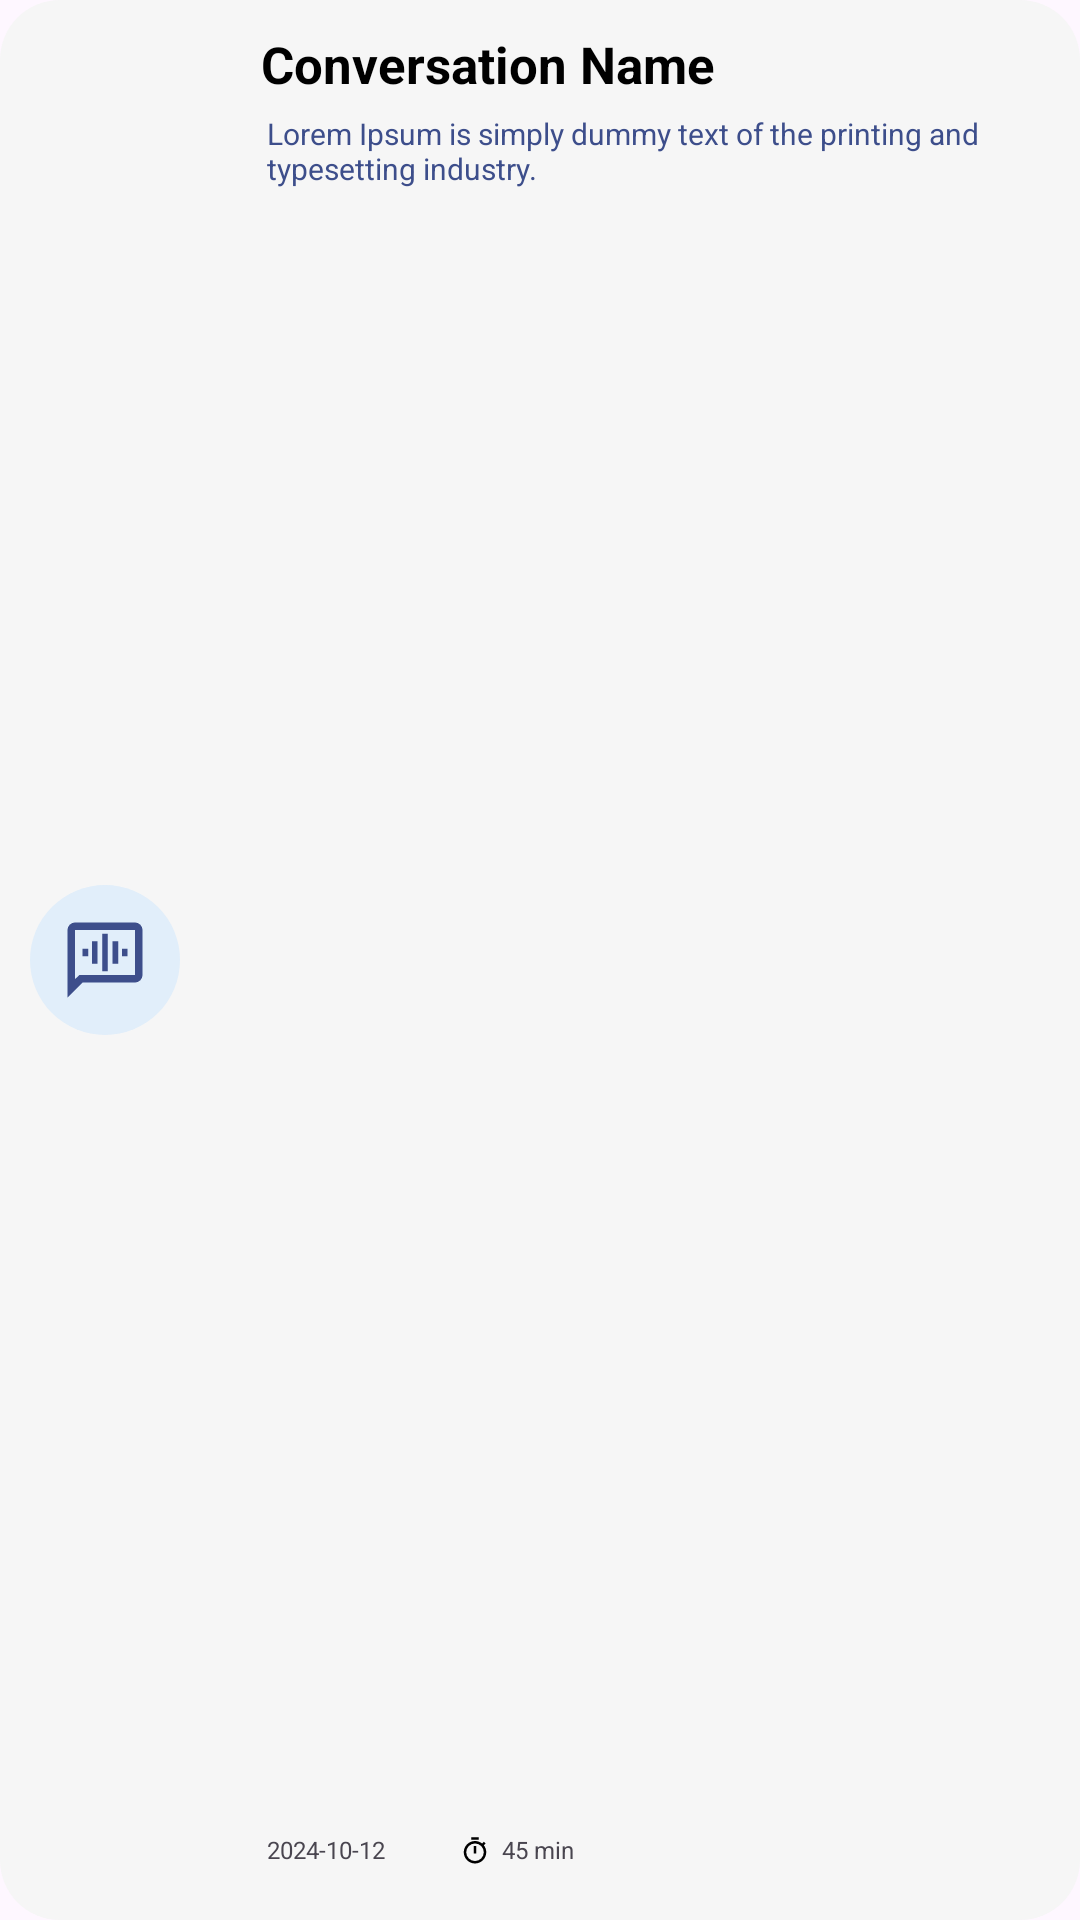

The Android layout XML behind this screen, and the referenced resources:
<!-- AndroidManifest.xml: application theme Theme.Echolynk -->
<!-- res/layout/conversation_item.xml -->
<?xml version="1.0" encoding="utf-8"?>
<RelativeLayout xmlns:android="http://schemas.android.com/apk/res/android"
    xmlns:app="http://schemas.android.com/apk/res-auto"
    xmlns:tools="http://schemas.android.com/tools"
    android:layout_width="match_parent"
    android:background="@drawable/conversation_item_background"
    android:layout_height="100dp"
    android:layout_marginStart="24dp"
    android:layout_marginEnd="24dp"
    android:layout_marginBottom="10dp"
    android:paddingTop="10dp"
    android:paddingBottom="10dp">


    <androidx.constraintlayout.widget.ConstraintLayout
        android:id="@+id/constraintLayout2"
        android:layout_width="70dp"
        android:layout_height="50dp"
        android:layout_alignParentStart="true"
        android:layout_alignParentTop="true"
        android:layout_alignParentBottom="true"
        android:layout_marginStart="0dp">

        <ImageView
            android:id="@+id/imageView7"
            android:layout_width="50dp"
            android:layout_height="50dp"
            android:background="@drawable/icon_background"
            android:padding="10dp"
            app:layout_constraintBottom_toBottomOf="parent"
            app:layout_constraintEnd_toEndOf="parent"
            app:layout_constraintStart_toStartOf="parent"
            app:layout_constraintTop_toTopOf="parent"
            app:srcCompat="@drawable/conversation_image" />

    </androidx.constraintlayout.widget.ConstraintLayout>

    <TextView
        android:id="@+id/conversationNameView"
        android:layout_width="250dp"
        android:layout_height="wrap_content"
        android:layout_alignParentTop="true"
        android:layout_marginStart="17dp"
        android:layout_marginTop="0dp"
        android:layout_toEndOf="@+id/constraintLayout2"
        android:maxLines="1"
        android:text="Conversation Name"
        android:textSize="17sp"
        android:textStyle="bold"
        android:textColor="@color/black"/>

    <TextView
        android:id="@+id/conversationDescriptionTextView"
        android:layout_width="250dp"
        android:layout_height="wrap_content"
        android:layout_below="@+id/conversationNameView"
        android:layout_toEndOf="@+id/constraintLayout2"
        android:layout_marginStart="19dp"
        android:layout_marginTop="5dp"
        android:textSize="10dp"
        android:textColor="@color/primary_blue"
        android:text="Lorem Ipsum is simply dummy text of the printing and typesetting industry." />

    <TextView
        android:id="@+id/conversationDateTextView"
        android:layout_width="wrap_content"
        android:layout_height="wrap_content"
        android:layout_alignParentBottom="true"
        android:layout_marginStart="19dp"
        android:layout_marginTop="0dp"
        android:layout_marginBottom="8dp"
        android:layout_toEndOf="@+id/constraintLayout2"
        android:text="2024-10-12"
        android:textSize="8dp"/>

    <ImageView
        android:id="@+id/imageView4"
        android:layout_width="10dp"
        android:layout_height="10dp"
        android:layout_alignParentBottom="true"
        android:layout_marginStart="25dp"
        android:layout_marginBottom="8dp"
        android:layout_toEndOf="@+id/conversationDateTextView"
        app:srcCompat="@drawable/timer_icon" />

    <TextView
        android:id="@+id/conversationDurationTextView"
        android:layout_width="wrap_content"
        android:layout_height="wrap_content"
        android:layout_alignParentBottom="true"
        android:layout_marginStart="4dp"
        android:layout_marginBottom="8dp"
        android:layout_toEndOf="@+id/imageView4"
        android:textSize="8dp"
        android:text="45 min" />


</RelativeLayout>
<!-- resources referenced by this layout -->
<resources>
  <color name="black">#FF000000</color>
  <color name="primary_blue">#3D4E8B</color>
  <!-- drawable conversation_image (drawable) -->
  <vector xmlns:android="http://schemas.android.com/apk/res/android"
      android:width="24dp"
      android:height="24dp"
      android:viewportWidth="960"
      android:viewportHeight="960">
    <path
        android:pathData="M240,440h60v-80h-60v80ZM340,520h60v-240h-60v240ZM450,600h60v-400h-60v400ZM560,520h60v-240h-60v240ZM660,440h60v-80h-60v80ZM80,880v-720q0,-33 23.5,-56.5T160,80h640q33,0 56.5,23.5T880,160v480q0,33 -23.5,56.5T800,720L240,720L80,880ZM206,640h594v-480L160,160v525l46,-45ZM160,640v-480,480Z"
        android:fillColor="@color/primary_blue"/>
  </vector>
  <!-- drawable conversation_item_background (drawable) -->
  <?xml version="1.0" encoding="utf-8"?>
  <selector xmlns:android="http://schemas.android.com/apk/res/android">
  <item>
      <shape android:shape="rectangle">
          <solid android:color="#F6F6F6"/>
          <corners android:radius="20dp"/>
      </shape>
  </item>
  </selector>
  <!-- drawable icon_background (drawable) -->
  <?xml version="1.0" encoding="utf-8"?>
  <selector xmlns:android="http://schemas.android.com/apk/res/android">
  <item>
      <shape android:shape="rectangle">
          <solid android:color="#E1EEFA"/>
          <corners android:radius="10000dp"/>
      </shape>
  </item>
  </selector>
  <!-- drawable timer_icon (drawable) -->
  <vector xmlns:android="http://schemas.android.com/apk/res/android"
      android:width="24dp"
      android:height="24dp"
      android:viewportWidth="960"
      android:viewportHeight="960">
    <path
        android:pathData="M360,120v-80h240v80L360,120ZM440,560h80v-240h-80v240ZM480,880q-74,0 -139.5,-28.5T226,774q-49,-49 -77.5,-114.5T120,520q0,-74 28.5,-139.5T226,266q49,-49 114.5,-77.5T480,160q62,0 119,20t107,58l56,-56 56,56 -56,56q38,50 58,107t20,119q0,74 -28.5,139.5T734,774q-49,49 -114.5,77.5T480,880ZM480,800q116,0 198,-82t82,-198q0,-116 -82,-198t-198,-82q-116,0 -198,82t-82,198q0,116 82,198t198,82ZM480,520Z"
        android:fillColor="@color/black"/>
  </vector>
  <style name="Theme.Echolynk" parent="Base.Theme.Echolynk" />
  <style name="Base.Theme.Echolynk" parent="Theme.Material3.DayNight.NoActionBar">
          
          
      </style>
</resources>
